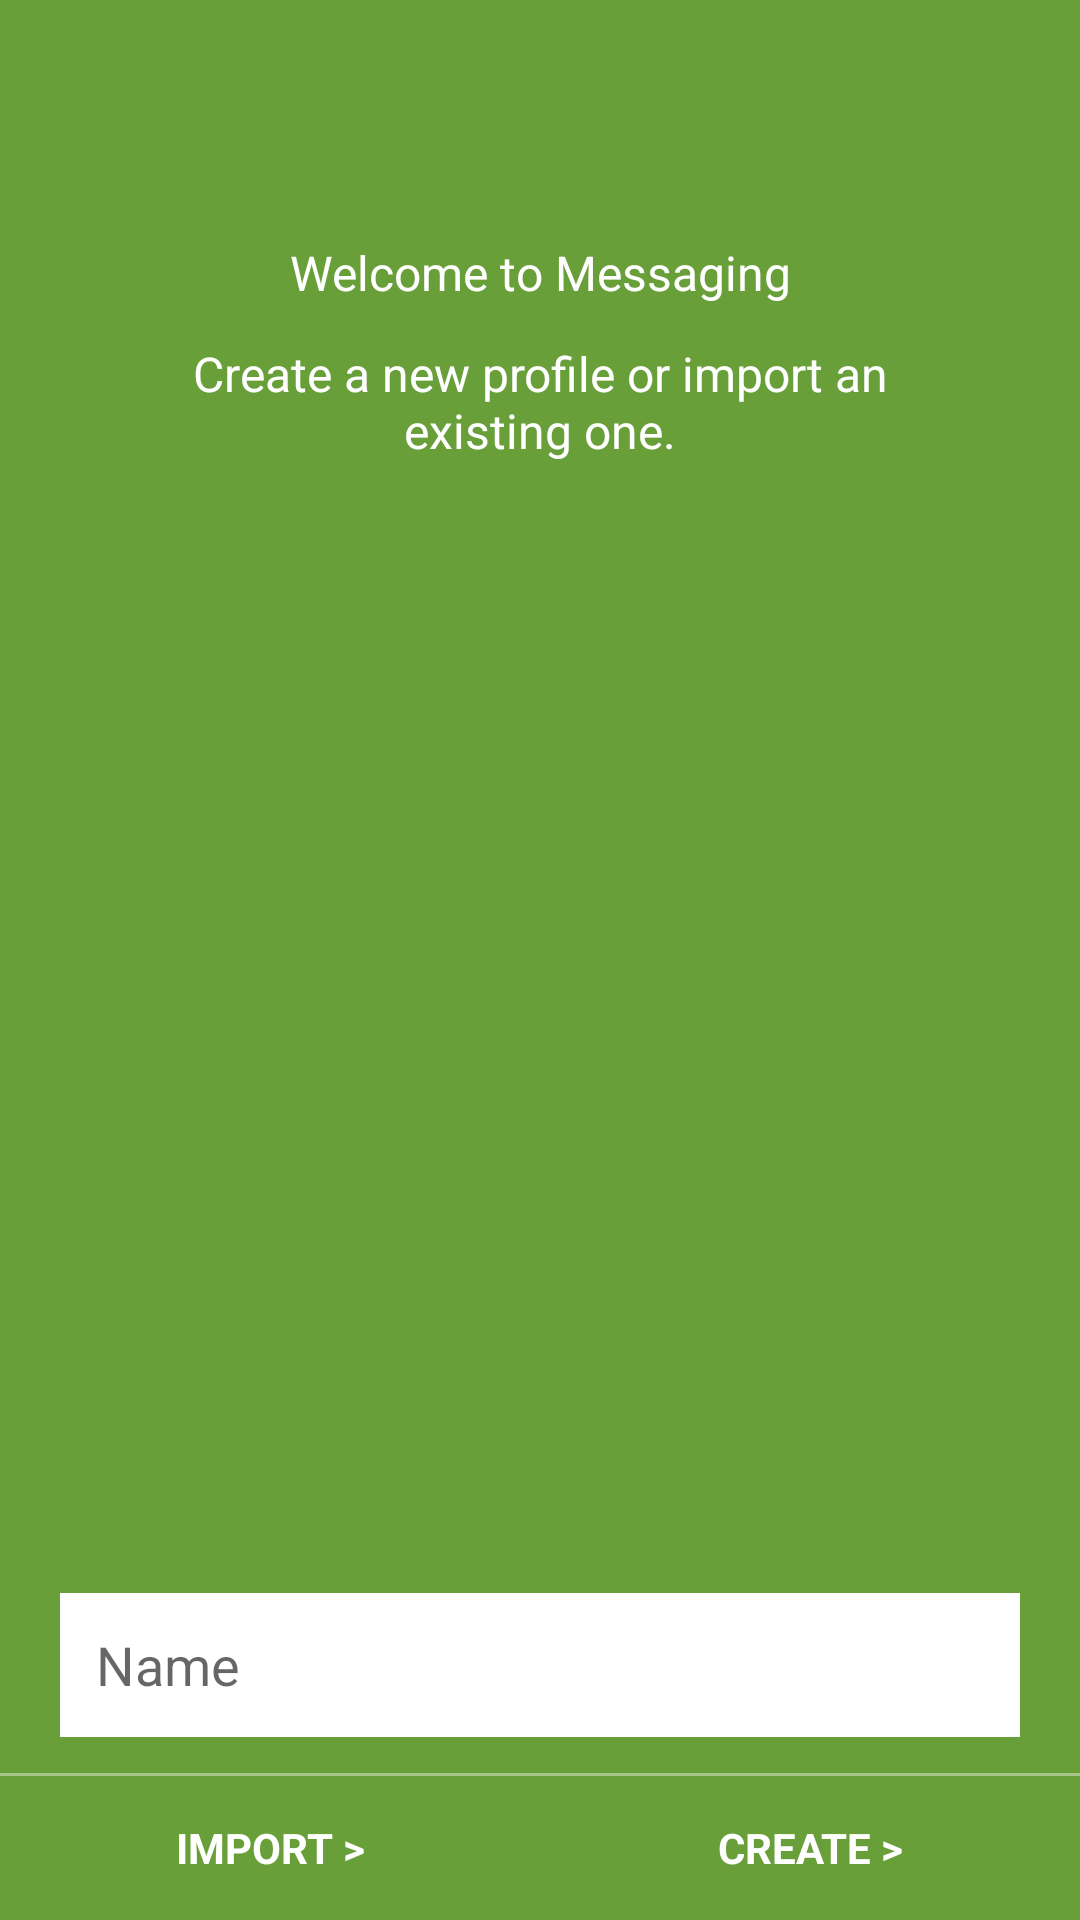

Reconstruct the res/layout file that produces this screen, plus the resources it refers to.
<!-- AndroidManifest.xml: application theme AppTheme -->
<!-- res/layout/fragment_profile.xml -->
<?xml version="1.0" encoding="utf-8"?>
<LinearLayout xmlns:android="http://schemas.android.com/apk/res/android"
    android:id="@+id/content"
    android:layout_width="match_parent"
    android:layout_height="match_parent"
    android:background="?attr/colorPrimary"
    android:orientation="vertical">

    <TextView
        android:id="@+id/profileCreationLabel"
        android:layout_width="match_parent"
        android:layout_height="wrap_content"
        android:gravity="center_horizontal"
        android:paddingLeft="40dp"
        android:paddingRight="40dp"
        android:paddingTop="80dp"
        android:text="@string/create_profile_onboarding_title"
        android:textColor="@android:color/white"
        android:textSize="16sp" />

    <TextView
        android:id="@+id/importLabel"
        android:layout_width="match_parent"
        android:layout_height="wrap_content"
        android:gravity="center_horizontal"
        android:paddingLeft="40dp"
        android:paddingRight="40dp"
        android:paddingTop="12dp"
        android:text="@string/create_profile_onboarding_subtitle"
        android:textColor="@android:color/white"
        android:textSize="16sp" />

    <ImageView
        android:layout_width="match_parent"
        android:layout_height="0dp"
        android:layout_weight="1"
        android:importantForAccessibility="no"
        android:paddingTop="24dp"
        android:src="@drawable/permissions" />

    <EditText
        android:id="@+id/username"
        android:layout_width="match_parent"
        android:layout_height="wrap_content"
        android:layout_marginHorizontal="20dp"
        android:layout_marginBottom="12dp"
        android:autofillHints="username"
        android:background="@color/mg_input_background"
        android:hint="@string/name"
        android:inputType="text"
        android:maxLength="@integer/toxMaxNameLength"
        android:maxLines="1"
        android:minHeight="48dp"
        android:paddingHorizontal="12dp"
        android:textColor="@color/mg_text_primary"
        android:textColorHint="@color/mg_text_hint" />

    <View
        android:id="@+id/bottomDivider"
        android:layout_width="match_parent"
        android:layout_height="1dp"
        android:background="@color/mg_divider_on_primary" />

    <LinearLayout
        android:id="@+id/onboardingActions"
        android:layout_width="match_parent"
        android:layout_height="48dp"
        android:orientation="horizontal">

        <TextView
            android:id="@+id/btnImport"
            android:layout_width="0dp"
            android:layout_height="match_parent"
            android:layout_weight="1"
            android:background="?android:attr/selectableItemBackground"
            android:gravity="center"
            android:text="@string/onboarding_import_with_arrow"
            android:textAllCaps="true"
            android:textColor="@android:color/white"
            android:textSize="14sp"
            android:textStyle="bold" />

        <TextView
            android:id="@+id/btnCreate"
            android:layout_width="0dp"
            android:layout_height="match_parent"
            android:layout_weight="1"
            android:background="?android:attr/selectableItemBackground"
            android:gravity="center"
            android:text="@string/onboarding_create_with_arrow"
            android:textAllCaps="true"
            android:textColor="@android:color/white"
            android:textSize="14sp"
            android:textStyle="bold" />
    </LinearLayout>
</LinearLayout>
<!-- resources referenced by this layout -->
<resources>
  <color name="mg_divider_on_primary">#66FFFFFF</color>
  <color name="mg_input_background">#FFFFFFFF</color>
  <color name="mg_text_hint">#99000000</color>
  <color name="mg_text_primary">#FF212121</color>
  <string name="create_profile_onboarding_subtitle">Create a new profile or import an existing one.</string>
  <string name="create_profile_onboarding_title">Welcome to Messaging</string>
  <string name="name">Name</string>
  <string name="onboarding_create_with_arrow">Create &gt;</string>
  <string name="onboarding_import_with_arrow">Import &gt;</string>
  <style name="AppTheme" parent="Theme.AppCompat.DayNight.NoActionBar">
          <item name="colorPrimary">@color/colorPrimary</item>
          <item name="colorPrimaryDark">@color/colorPrimaryDark</item>
          <item name="colorAccent">@color/colorAccent</item>
          <item name="colorSurface">@color/mg_surface</item>
          <item name="colorOnSurface">@color/mg_text_primary</item>
          <item name="actionModeBackground">@drawable/cab_bg_white</item>
          <item name="android:actionModeBackground">@drawable/cab_bg_white</item>
          <item name="actionModeCloseDrawable">@drawable/ic_cancel_small_dark</item>
          <item name="android:actionModeCloseDrawable">@drawable/ic_cancel_small_dark</item>
  
          <item name="android:navigationBarColor">#B3777777</item>
          <item name="android:statusBarColor">@color/colorPrimaryDark</item>
      </style>
  <color name="colorPrimary">#689F38</color>
  <color name="colorPrimaryDark">#537F2D</color>
  <color name="colorAccent">#689F38</color>
  <color name="mg_surface">#FFFFFFFF</color>
</resources>
